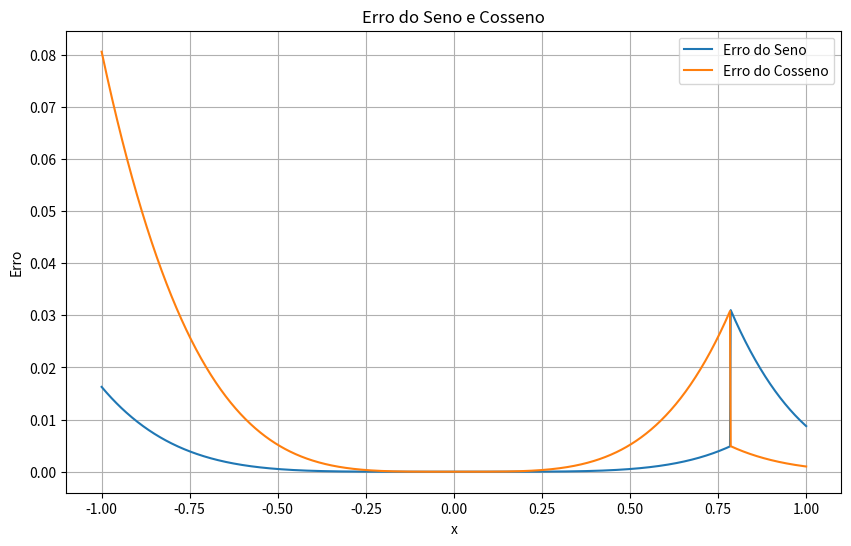

Generate this figure with matplotlib:
import math
import matplotlib.pyplot as plt
import numpy as np


def fatorial(n):
    if n == 0:
        return 1
    else:
        return n * fatorial(n-1)


def sen_taylor(x):
    y = x * x
    return x * (1 - y * (1/fatorial(3) + y * (1/fatorial(5) - y * (1/fatorial(7) + y * (1/fatorial(9) - y * (1/fatorial(11)))))))

def cos_taylor(x):
    y = x * x
    return 1 - y * (1/fatorial(2) + y * (1/fatorial(4) - y * (1/fatorial(6) + y * (1/fatorial(8) - y * (1/fatorial(10)) + y * (1/fatorial(12))))))
    

def sen(x):
    if (x > (-1 * (math.pi/4)) and (x < (math.pi/4))):
        return sen_taylor(x)
    else:
       k = math.ceil((x - (math.pi/4)) / math.pi/2)
       r = x - k * (math.pi/2)

       if (abs(k) % 4) == 0:
           return sen_taylor(r)
       elif (abs(k) % 4) == 1:
            return cos_taylor(r)
       elif (abs(k) % 4) == 2:
            return -sen_taylor(r)
       elif (abs(k) % 4) == 3:
            return -cos_taylor(r)
       
def cos(x):
    if (x > (- math.pi/4)) and (x < (math.pi/4)):
        return cos_taylor(x)
    else:
       k = math.ceil((x - (math.pi/4)) / math.pi/2)
       r = x - k * (math.pi/2)

       if (abs(k) % 4) == 0:
           return cos_taylor(r)
       elif (abs(k) % 4) == 1:
            return -sen_taylor(r)
       elif (abs(k) % 4) == 2:
            return -cos_taylor(r)
       elif (abs(k) % 4) == 3:
            return -sen_taylor(r)



def erro_sin(x):
    return abs(sen(x) - math.sin(x))

def erro_cos(x):
    return abs(cos(x) - math.cos(x))


x = np.linspace(-1, 1, 1000)

erro_sen = [erro_sin(i) for i in x]
erro_cosx = [erro_cos(i) for i in x]

plt.figure(figsize=(10, 6))
plt.plot(x, erro_sen, label='Erro do Seno')
plt.plot(x, erro_cosx, label='Erro do Cosseno')
plt.title('Erro do Seno e Cosseno')
plt.xlabel('x')
plt.ylabel('Erro')

plt.legend()
plt.grid(True)
plt.show()